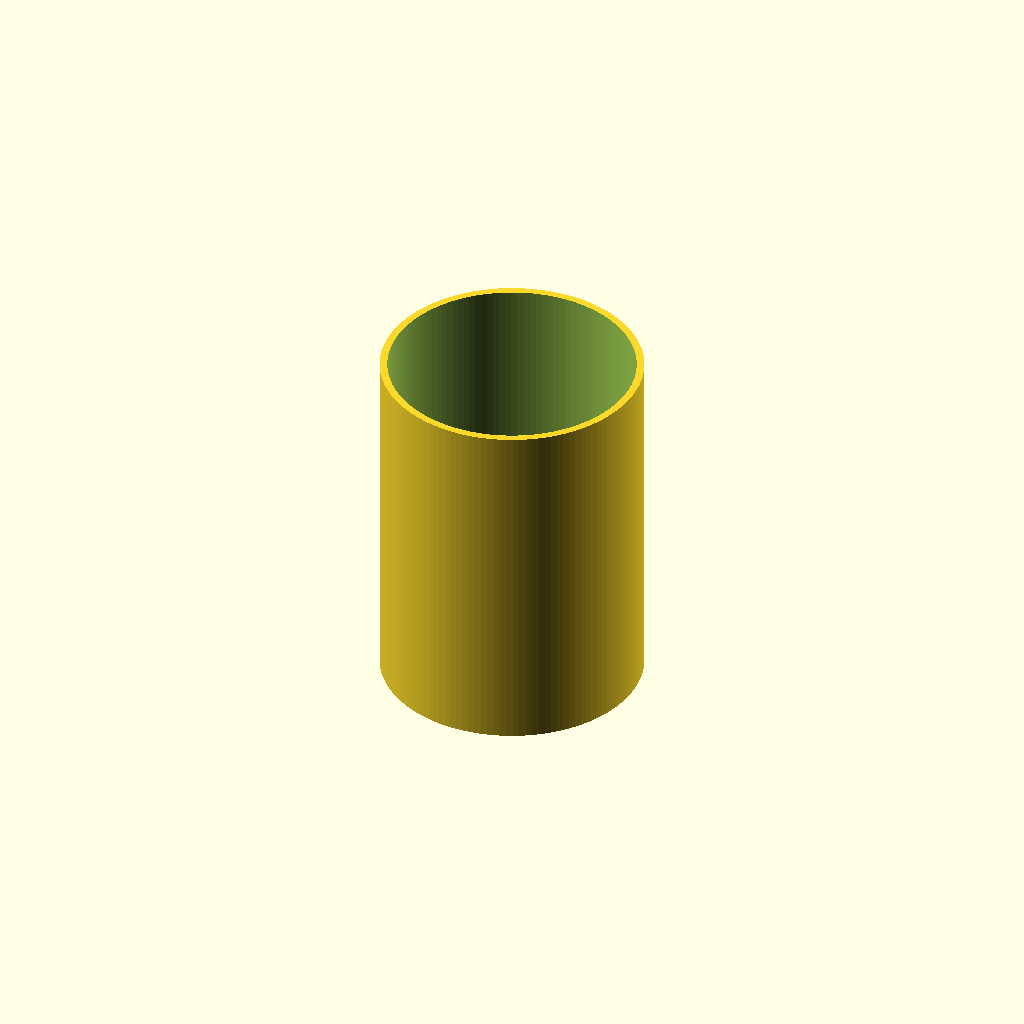
Cell 1: the model at its default parameters.
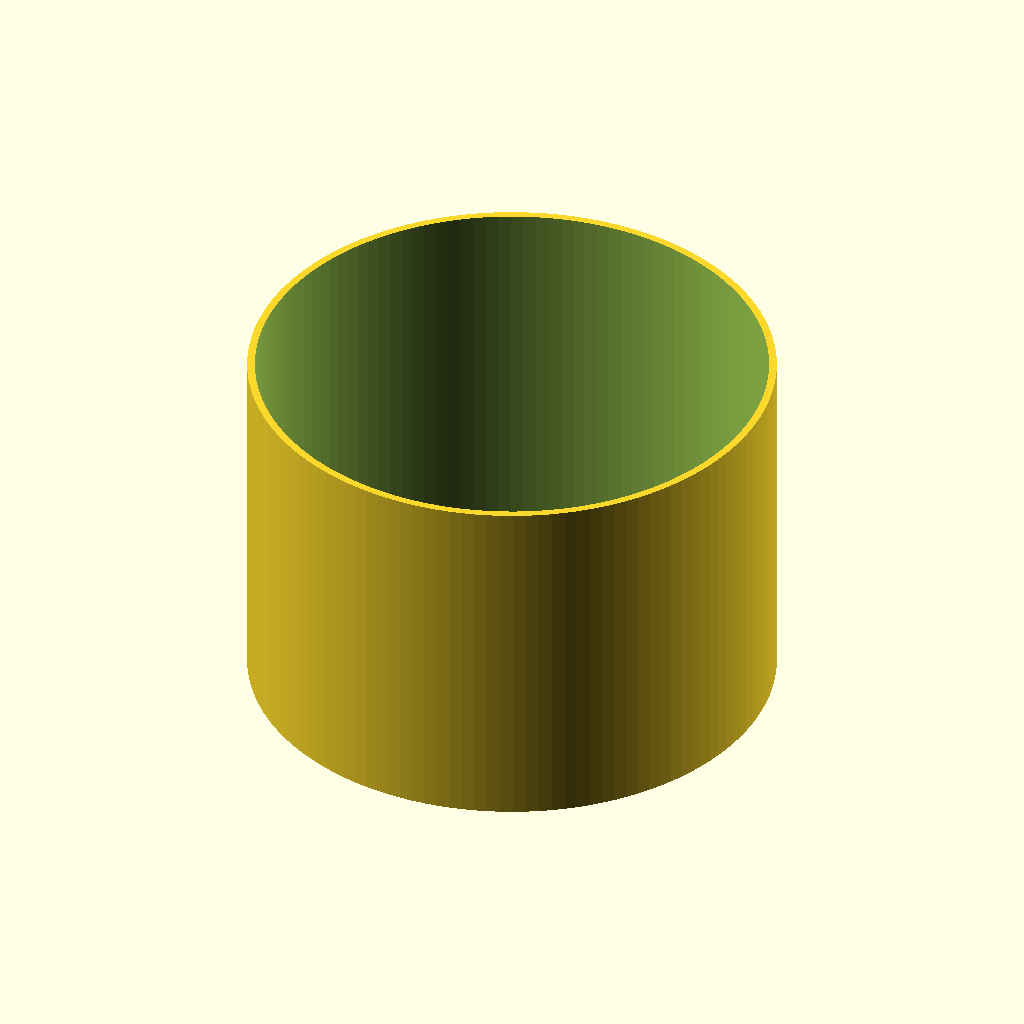
Cell 2: the same model with outer_d = 220.
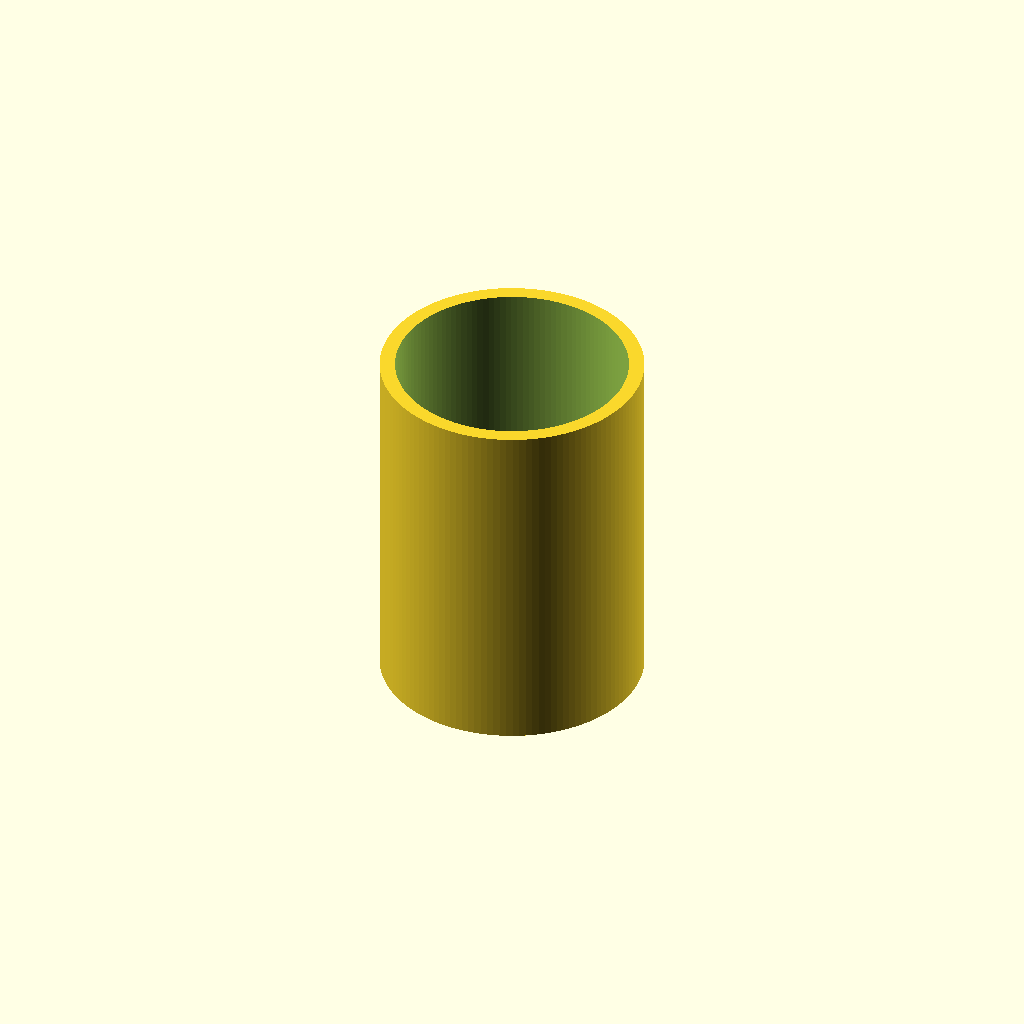
Cell 3: the same model with wall_t = 6.4.
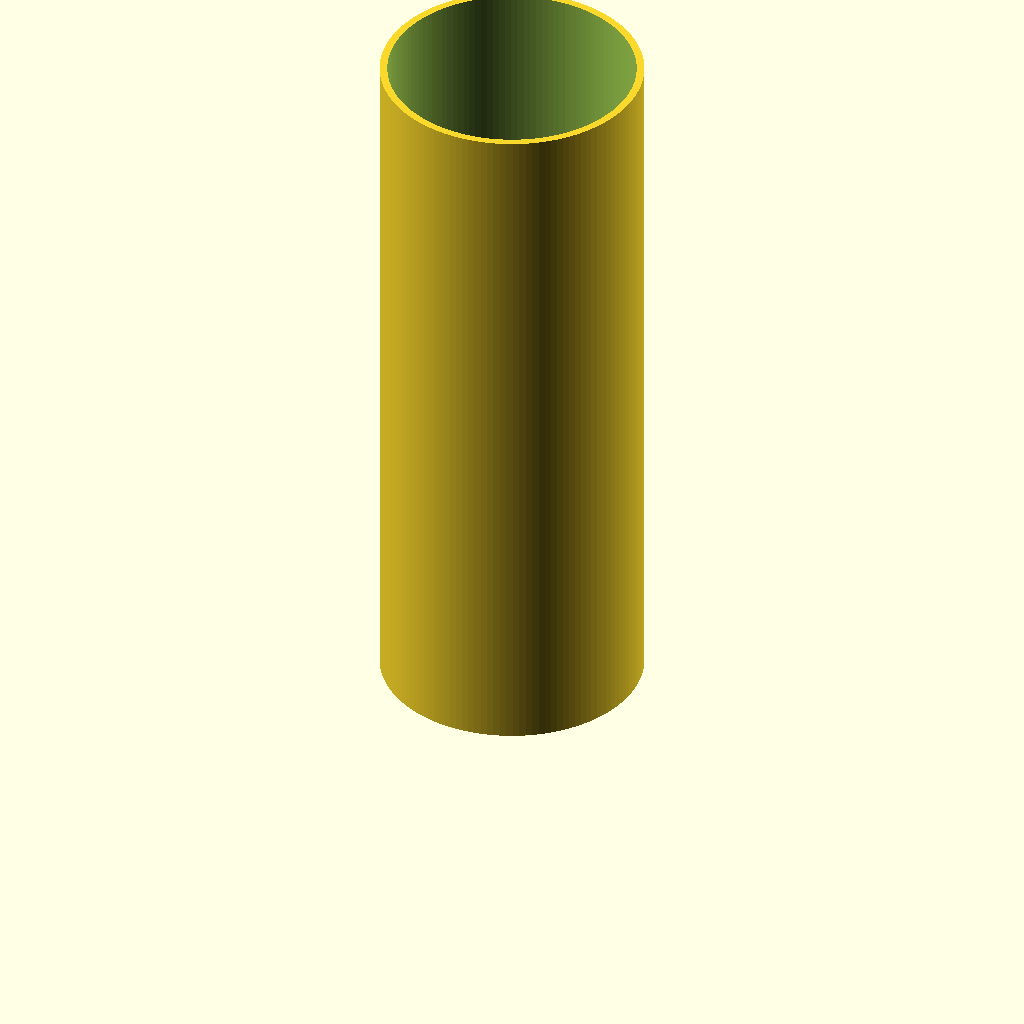
Cell 4 — length set to 300, the other parameters unchanged.
All cells are drawn from one camera (rotation 55°, 0°, 25°, orthographic, colour scheme Cornfield), so only the parameter changes between them.
OpenSCAD source file additional_study/matched_effort/results/direct_vlm/scad/ht_pipe__HT_110_pipe_150.scad:
$fn = 128;

// HT pipe parameters (approximate for HT 110)
outer_d = 110;      // mm
wall_t  = 3.2;      // mm (typical HT pipe wall thickness)
length  = 150;      // mm

inner_d = outer_d - 2*wall_t;

module ht_pipe(od, id, h) {
    difference() {
        cylinder(d=od, h=h, center=false);
        translate([0,0,-0.1])
            cylinder(d=id, h=h+0.2, center=false);
    }
}

ht_pipe(outer_d, inner_d, length);
Parameter table extracted from the source (name, type, default, range or options):
outer_d: number, default 110
wall_t: number, default 3.2
length: number, default 150
